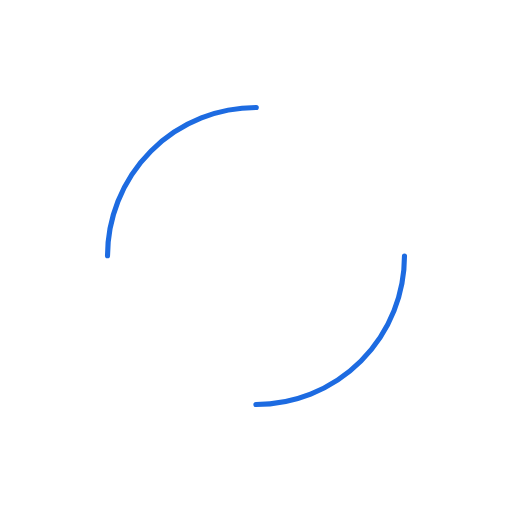
t = 0.00 s
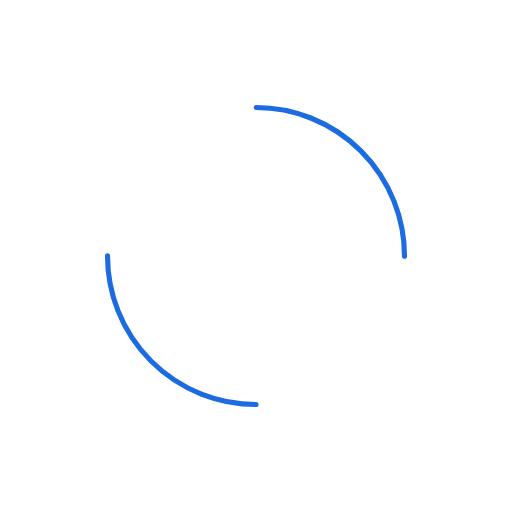
t = 0.25 s
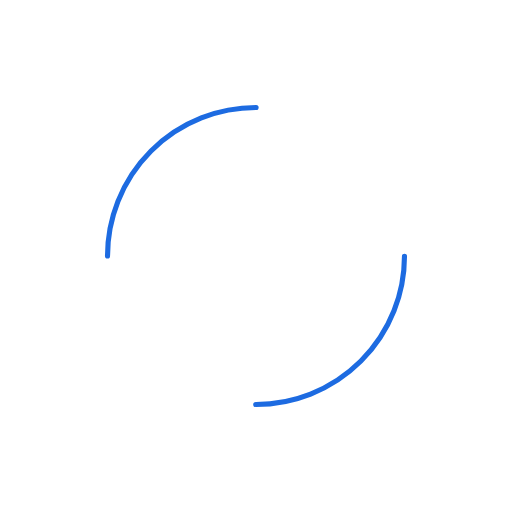
t = 0.50 s
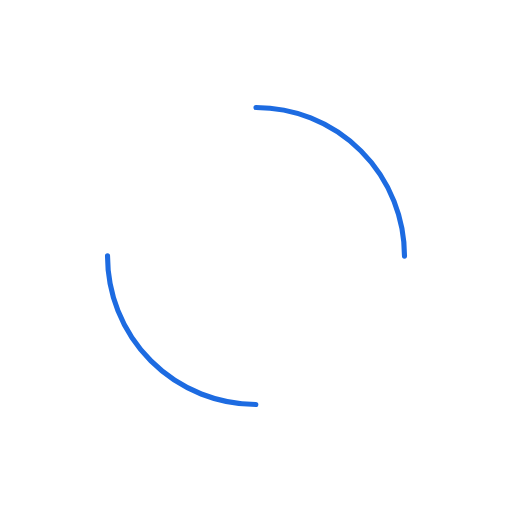
t = 0.75 s

The animated SVG that drew these frames (rendered in a browser with its animation timeline set to each time). Animation: 1 SMIL element (animateTransform=1); one cycle of 1.00 s, repeats indefinitely.

<?xml version="1.0" encoding="utf-8"?>
<svg xmlns="http://www.w3.org/2000/svg" xmlns:xlink="http://www.w3.org/1999/xlink" style="margin: auto; background: none; display: block; shape-rendering: auto;" width="200px" height="200px" viewBox="0 0 100 100" preserveAspectRatio="xMidYMid">
<circle cx="50" cy="50" r="29" stroke-width="1" stroke="#1d6be1" stroke-dasharray="45.553093477052 45.553093477052" fill="none" stroke-linecap="round" transform="rotate(62.7725 50 50)">
  <animateTransform attributeName="transform" type="rotate" repeatCount="indefinite" dur="1s" keyTimes="0;1" values="0 50 50;360 50 50"></animateTransform>
</circle>
<!-- [ldio] generated by https://loading.io/ --></svg>
